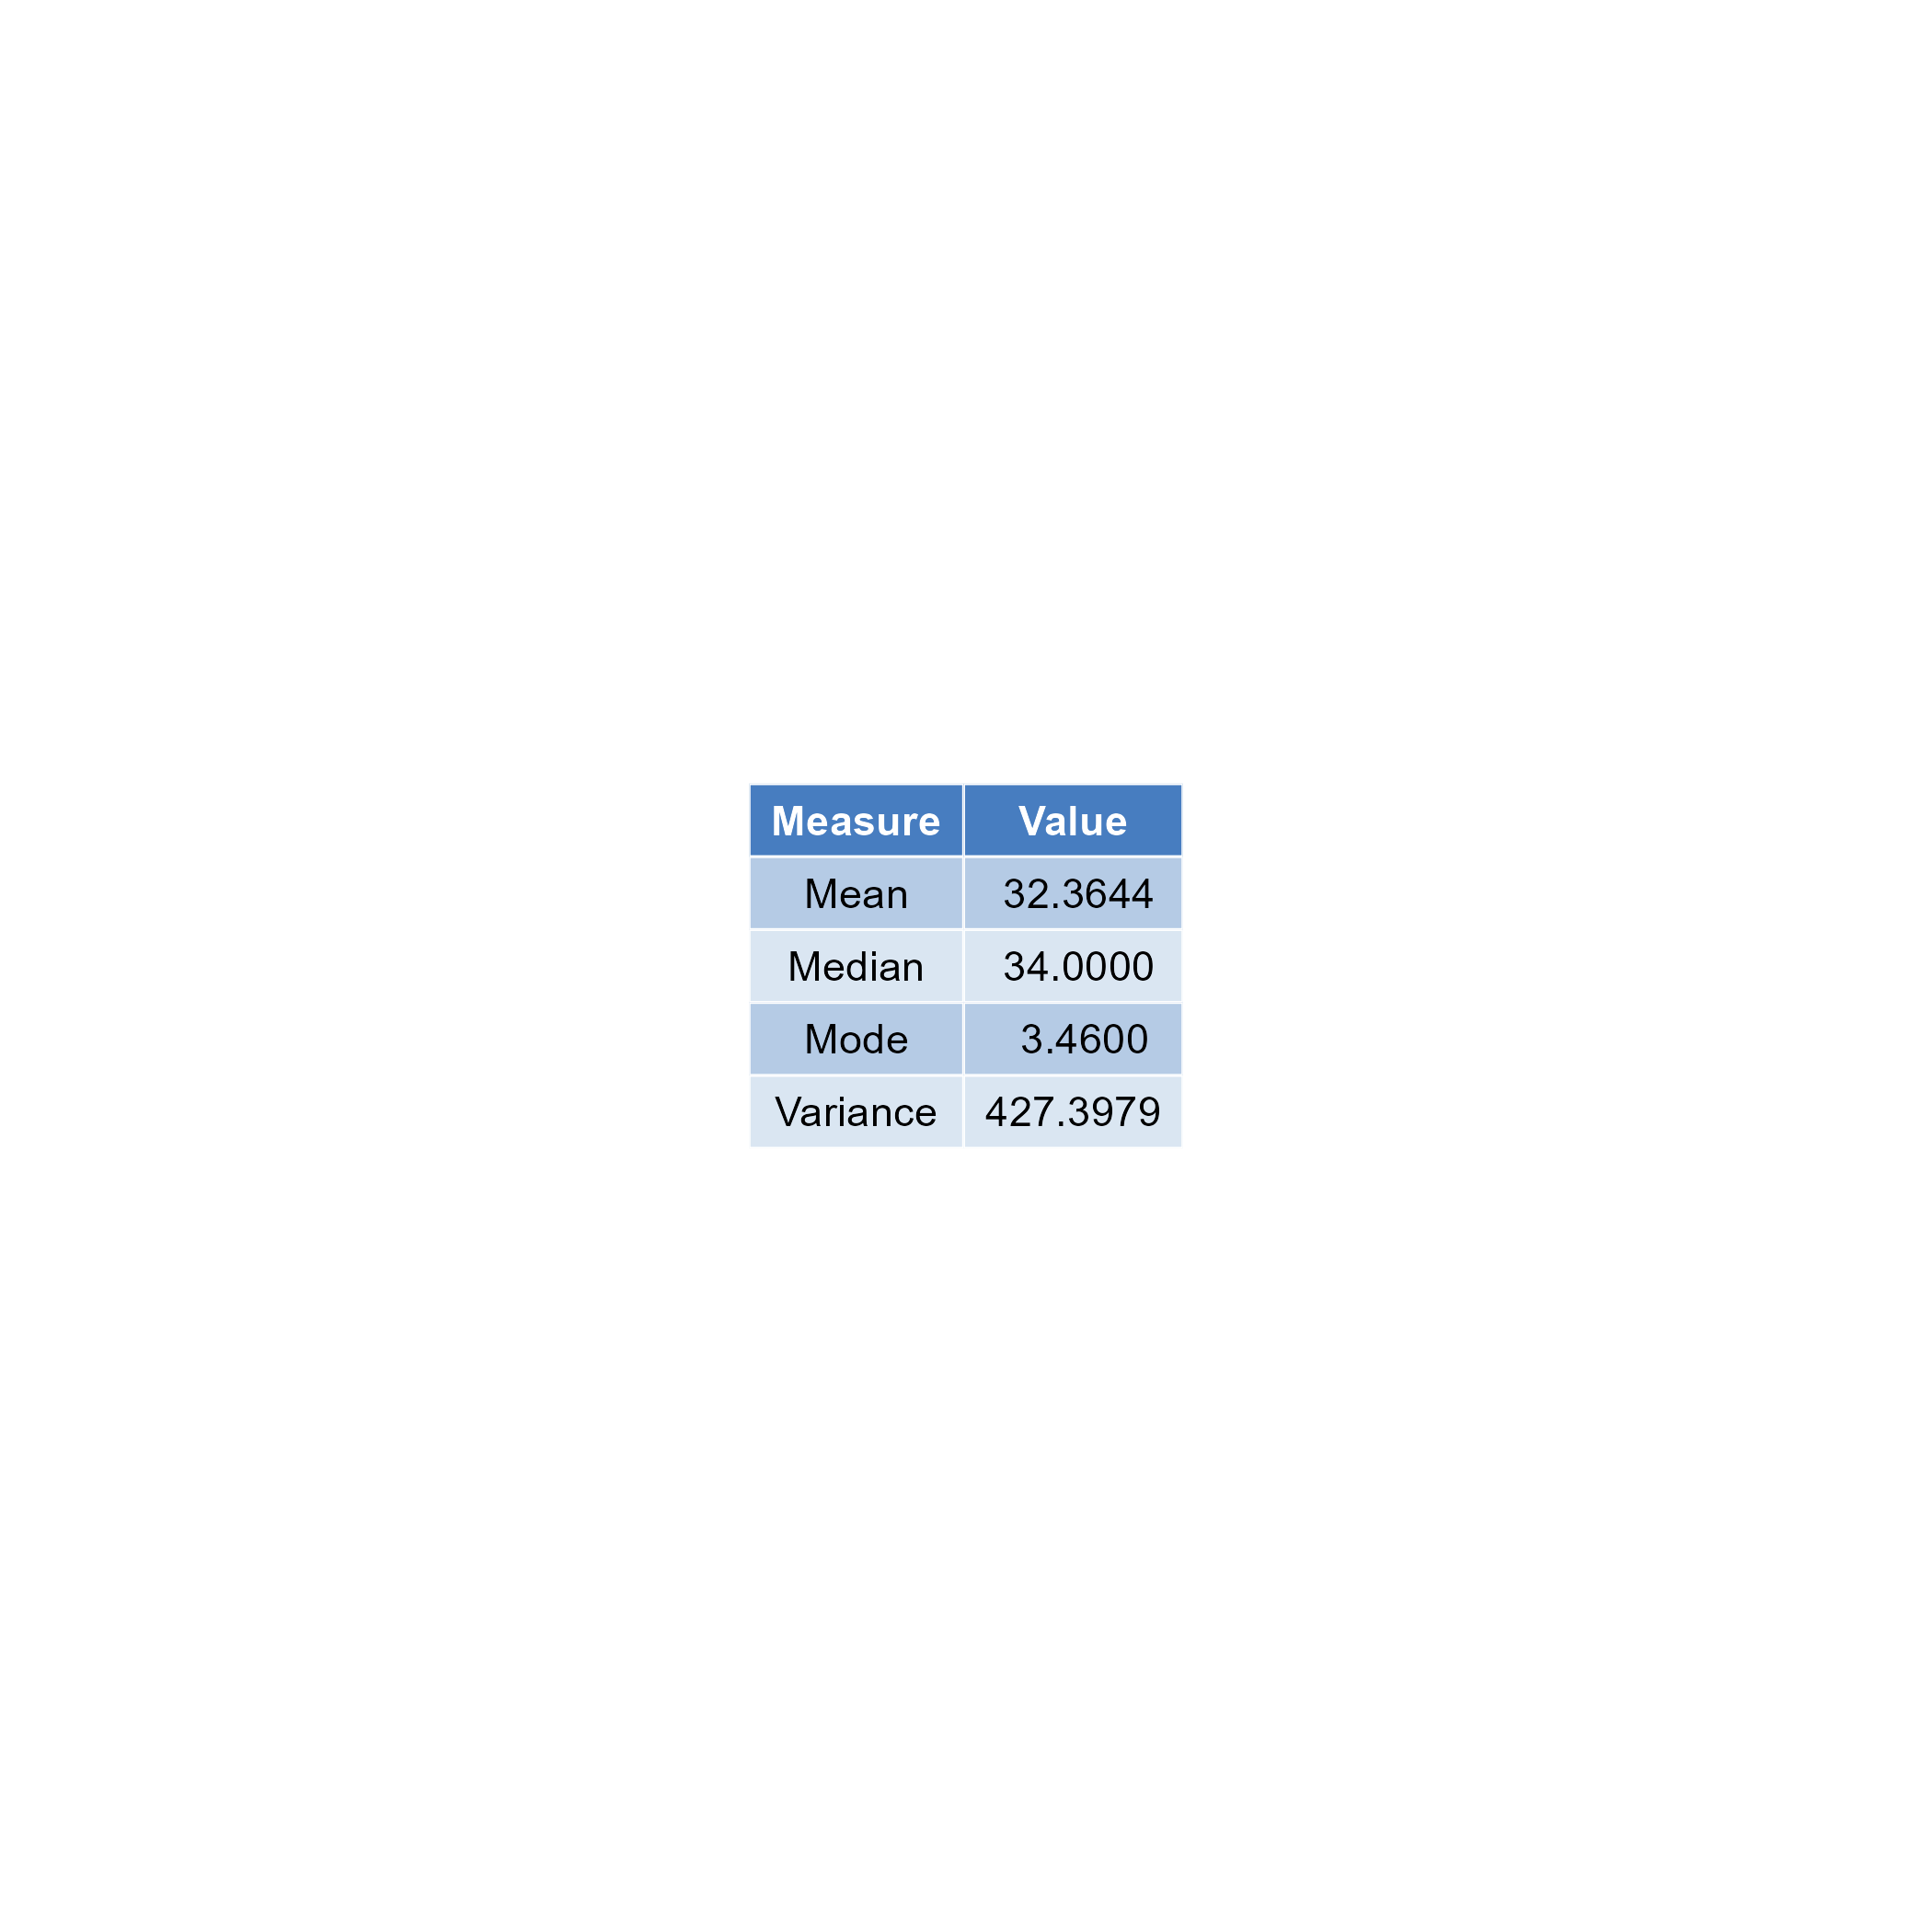

The file beside this chart, header and first rows:
Measure, Value
Mean, 32.36
Median, 34
Mode, 3.46
Variance, 427.4
